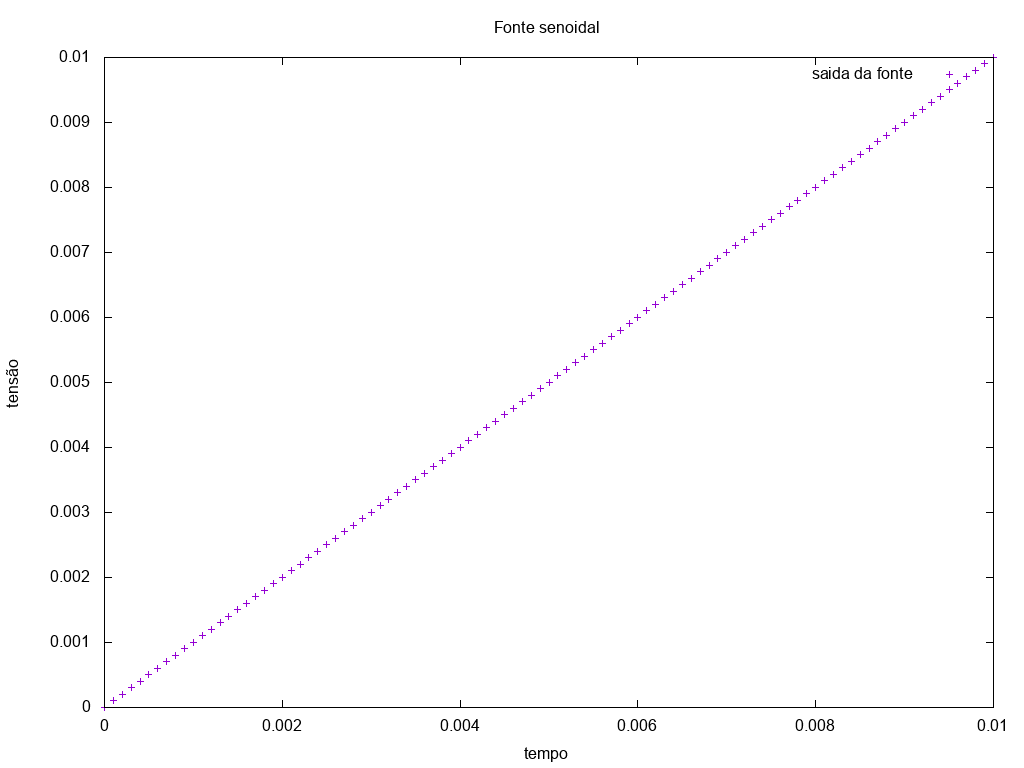

The data file committed next to this chart (first rows):
t	1	2	3	jV0200	jC0101	jO0300	
0	-1	0	9.76996e-15	1	-1	-1	
0.0001	-1	0	0.0001	1	-1	-1	
0.0002	-1	0	0.0002	1	-1	-1	
0.0003	-1	0	0.0003	1	-1	-1	
0.0004	-1	0	0.0004	1	-1	-1	
0.0005	-1	0	0.0005	1	-1	-1	
0.0006	-1	0	0.0006	1	-1	-1.001	
0.0007	-1	0	0.0007	1	-1	-1.001	
0.0008	-1	0	0.0008	1	-1	-1.001	
0.0009	-1	0	0.0009	1	-1	-1.001	
0.001	-1	0	0.001	1	-1	-1.001	
0.0011	-1	0	0.0011	1	-1	-1.001	
0.0012	-1	0	0.0012	1	-1	-1.001	
0.0013	-1	0	0.0013	1	-1	-1.001	
0.0014	-1	0	0.0014	1	-1	-1.001	
0.0015	-1	0	0.0015	1	-1	-1.002	
0.0016	-1	0	0.0016	1	-1	-1.002	
0.0017	-1	0	0.0017	1	-1	-1.002	
0.0018	-1	0	0.0018	1	-1	-1.002	
0.0019	-1	0	0.0019	1	-1	-1.002	
0.002	-1	0	0.002	1	-1	-1.002	
0.0021	-1	0	0.0021	1	-1	-1.002	
0.0022	-1	0	0.0022	1	-1	-1.002	
0.0023	-1	0	0.0023	1	-1	-1.002	
0.0024	-1	0	0.0024	1	-1	-1.002	
0.0025	-1	0	0.0025	1	-1	-1.002	
0.0026	-1	0	0.0026	1	-1	-1.003	
0.0027	-1	0	0.0027	1	-1	-1.003	
0.0028	-1	0	0.0028	1	-1	-1.003	
0.0029	-1	0	0.0029	1	-1	-1.003	
0.003	-1	0	0.003	1	-1	-1.003	
0.0031	-1	0	0.0031	1	-1	-1.003	
0.0032	-1	0	0.0032	1	-1	-1.003	
0.0033	-1	0	0.0033	1	-1	-1.003	
0.0034	-1	0	0.0034	1	-1	-1.003	
0.0035	-1	0	0.0035	1	-1	-1.004	
0.0036	-1	0	0.0036	1	-1	-1.004	
0.0037	-1	0	0.0037	1	-1	-1.004	
0.0038	-1	0	0.0038	1	-1	-1.004	
0.0039	-1	0	0.0039	1	-1	-1.004	
0.004	-1	0	0.004	1	-1	-1.004	
0.0041	-1	0	0.0041	1	-1	-1.004	
0.0042	-1	0	0.0042	1	-1	-1.004	
0.0043	-1	0	0.0043	1	-1	-1.004	
0.0044	-1	0	0.0044	1	-1	-1.004	
0.0045	-1	0	0.0045	1	-1	-1.004	
0.0046	-1	0	0.0046	1	-1	-1.005	
0.0047	-1	0	0.0047	1	-1	-1.005	
0.0048	-1	0	0.0048	1	-1	-1.005	
0.0049	-1	0	0.0049	1	-1	-1.005	
0.005	-1	0	0.005	1	-1	-1.005	
0.0051	-1	0	0.0051	1	-1	-1.005	
0.0052	-1	0	0.0052	1	-1	-1.005	
0.0053	-1	0	0.0053	1	-1	-1.005	
0.0054	-1	0	0.0054	1	-1	-1.005	
0.0055	-1	0	0.0055	1	-1	-1.006	
0.0056	-1	0	0.0056	1	-1	-1.006	
0.0057	-1	0	0.0057	1	-1	-1.006	
0.0058	-1	0	0.0058	1	-1	-1.006	
0.0059	-1	0	0.0059	1	-1	-1.006	
... 41 more rows
